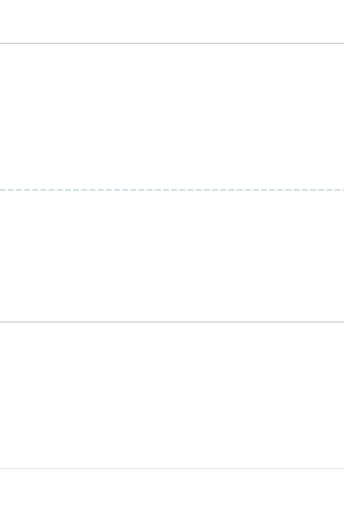
t = 0.00 s
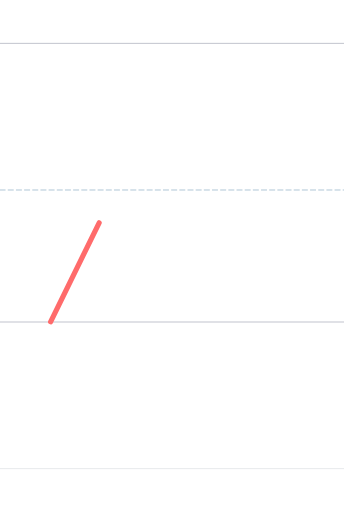
t = 0.90 s
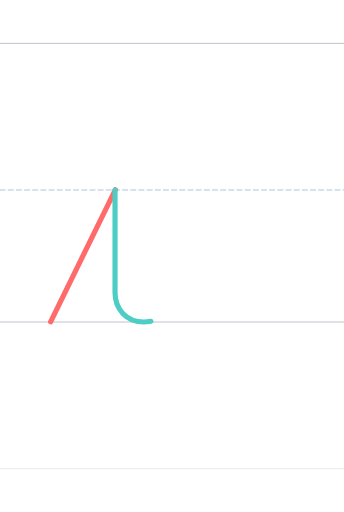
t = 1.95 s
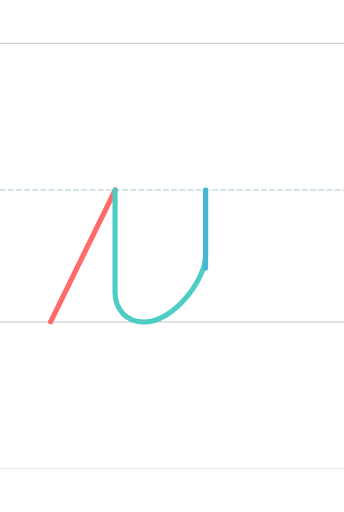
t = 3.00 s
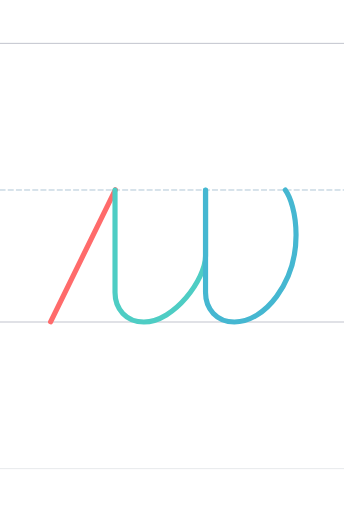
t = 4.05 s
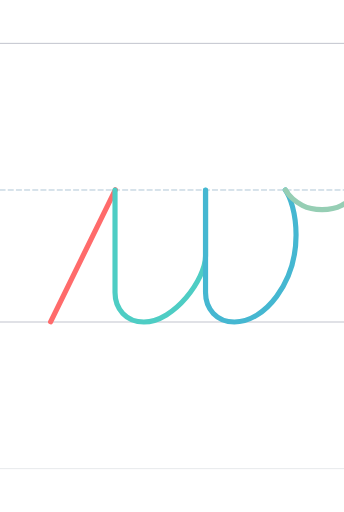
t = 5.06 s

The animated SVG that drew these frames (rendered in a browser with its animation timeline set to each time). Animation: 4 SMIL elements (animate=4); one cycle of 5.06 s.

<?xml version="1.0" encoding="UTF-8"?>
<svg xmlns="http://www.w3.org/2000/svg" viewBox="-200 -1496.0 1600 2378.0" width="800" height="600" stroke-linecap="round" stroke-linejoin="round">
  <style>
    .guide { stroke-width: 4; opacity: 0.35; fill: none; }
    .guide.mid { stroke-dasharray: 24 14; opacity: 0.5; }
    .stroke { fill: none; stroke-width: 24; stroke-linecap: round; stroke-linejoin: round; }
  </style>
  <line class="guide" x1="-200" y1="0" x2="1400" y2="0" stroke="#2F3A56"/>
  <line class="guide mid" x1="-200" y1="-614.0" x2="1400" y2="-614.0" stroke="#457B9D"/>
  <line class="guide" x1="-200" y1="-1296.0" x2="1400" y2="-1296.0" stroke="#2F3A56"/>
  <line class="guide" x1="-200" y1="682.0" x2="1400" y2="682.0" stroke="#ADB5BD" stroke-width="2"/>
  <path class="stroke" d="M 35.387,-1.000 L 336.387,-615.000" stroke="#FF6B6B" pathLength="1" stroke-dasharray="1" stroke-dashoffset="1">
    <animate attributeName="stroke-dashoffset" values="1;0" dur="1.20s" begin="0.00s" fill="freeze"/>
  </path>
  <path class="stroke" d="M 335.000,-614.000 L 335.000,-137.000 C 335.000,-61.000 387.000,-0.000 469.000,-0.000 C 611.000,-0.000 756.000,-200.000 756.000,-307.000 C 756.000,-307.000 756.000,-614.414 756.000,-613.000" stroke="#4ECDC4" pathLength="1" stroke-dasharray="1" stroke-dashoffset="1">
    <animate attributeName="stroke-dashoffset" values="1;0" dur="1.20s" begin="1.35s" fill="freeze"/>
  </path>
  <path class="stroke" d="M 756.000,-614.000 L 756.000,-137.000 C 756.000,-61.000 808.000,-0.000 890.000,-0.000 C 1032.000,-0.000 1177.000,-183.005 1177.000,-405.000 C 1177.000,-506.045 1150.000,-583.000 1127.000,-614.000" stroke="#45B7D1" pathLength="1" stroke-dasharray="1" stroke-dashoffset="1">
    <animate attributeName="stroke-dashoffset" values="1;0" dur="1.20s" begin="2.70s" fill="freeze"/>
  </path>
  <path class="stroke" d="M 1128.000,-614.000 C 1148.000,-579.000 1171.000,-561.000 1207.000,-542.177 C 1238.553,-525.679 1269.897,-523.000 1298.000,-523.000 C 1326.103,-523.000 1356.447,-525.679 1388.000,-542.177 C 1424.000,-561.000 1449.000,-579.000 1469.000,-614.000" stroke="#96CEB4" pathLength="1" stroke-dasharray="1" stroke-dashoffset="1">
    <animate attributeName="stroke-dashoffset" values="1;0" dur="1.01s" begin="4.05s" fill="freeze"/>
  </path>
</svg>